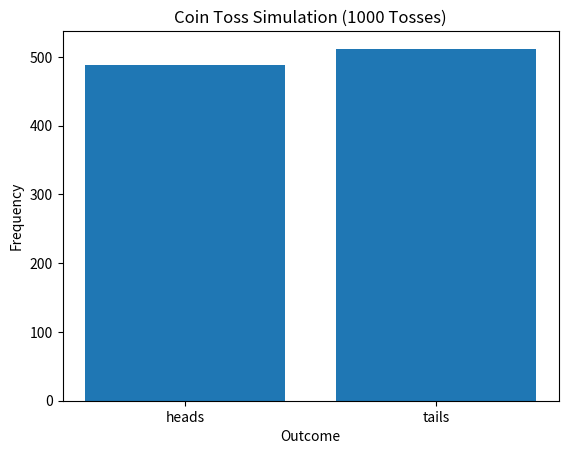

Here is the Python script that generated this plot:
import random
import matplotlib.pyplot as plt





# Model a coin with two faces: heads and tails
coin = ["heads", "tails"]

# Simulate tossing the coin 1000 times
tosses = [random.choice(coin) for i in range(1000)]

# Count the number of times the coin landed on heads
heads_count = sum(1 for toss in tosses if toss == "heads")

# Visualize the results
plt.bar(["heads", "tails"], [heads_count, 1000 - heads_count])
plt.xlabel("Outcome")
plt.ylabel("Frequency")
plt.title("Coin Toss Simulation (1000 Tosses)")
plt.show()